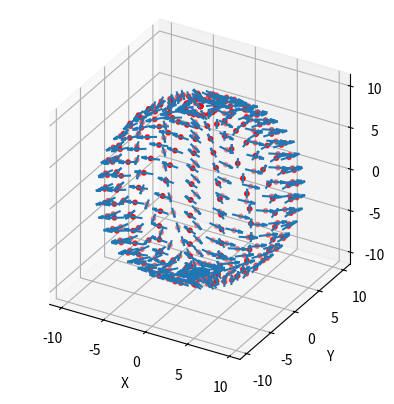

The matplotlib source for this figure:
#here, we plot the sphere using the polar coordiation
from mpl_toolkits import mplot3d

import numpy as np
import matplotlib.pyplot as plt

ax = plt.axes(projection='3d',proj_type='ortho')
ax.set_box_aspect([1,1,1])



Num_points=20
radius=10

xdata=[]
ydata=[]
zdata=[]
udata=[]
vdata=[]
wdata=[]


all_phi=np.linspace(0, np.pi, Num_points)
all_theta=np.linspace(-np.pi, np.pi, Num_points)

for phi in all_phi:
    for theta in all_theta:
        z=np.cos(phi)*radius
        x=np.sin(phi)*np.cos(theta)*radius
        y=np.sin(phi)*np.sin(theta)*radius
        xdata.append(x)
        ydata.append(y)
        zdata.append(z)
        udata.append(y)
        vdata.append(x)
        wdata.append(z*0)

ax.scatter3D(xdata, ydata, zdata,s=10, c='red');
ax.quiver3D(xdata, ydata, zdata, udata, vdata, wdata,
            length=2,arrow_length_ratio=0.3, 
            normalize=True, pivot='middle')
# pivot='tail','tip','middle'
ax.set_box_aspect([1,1,1])


ax.set_xlabel('X')
ax.set_ylabel('Y')
ax.set_zlabel('Z')

plt.show()
